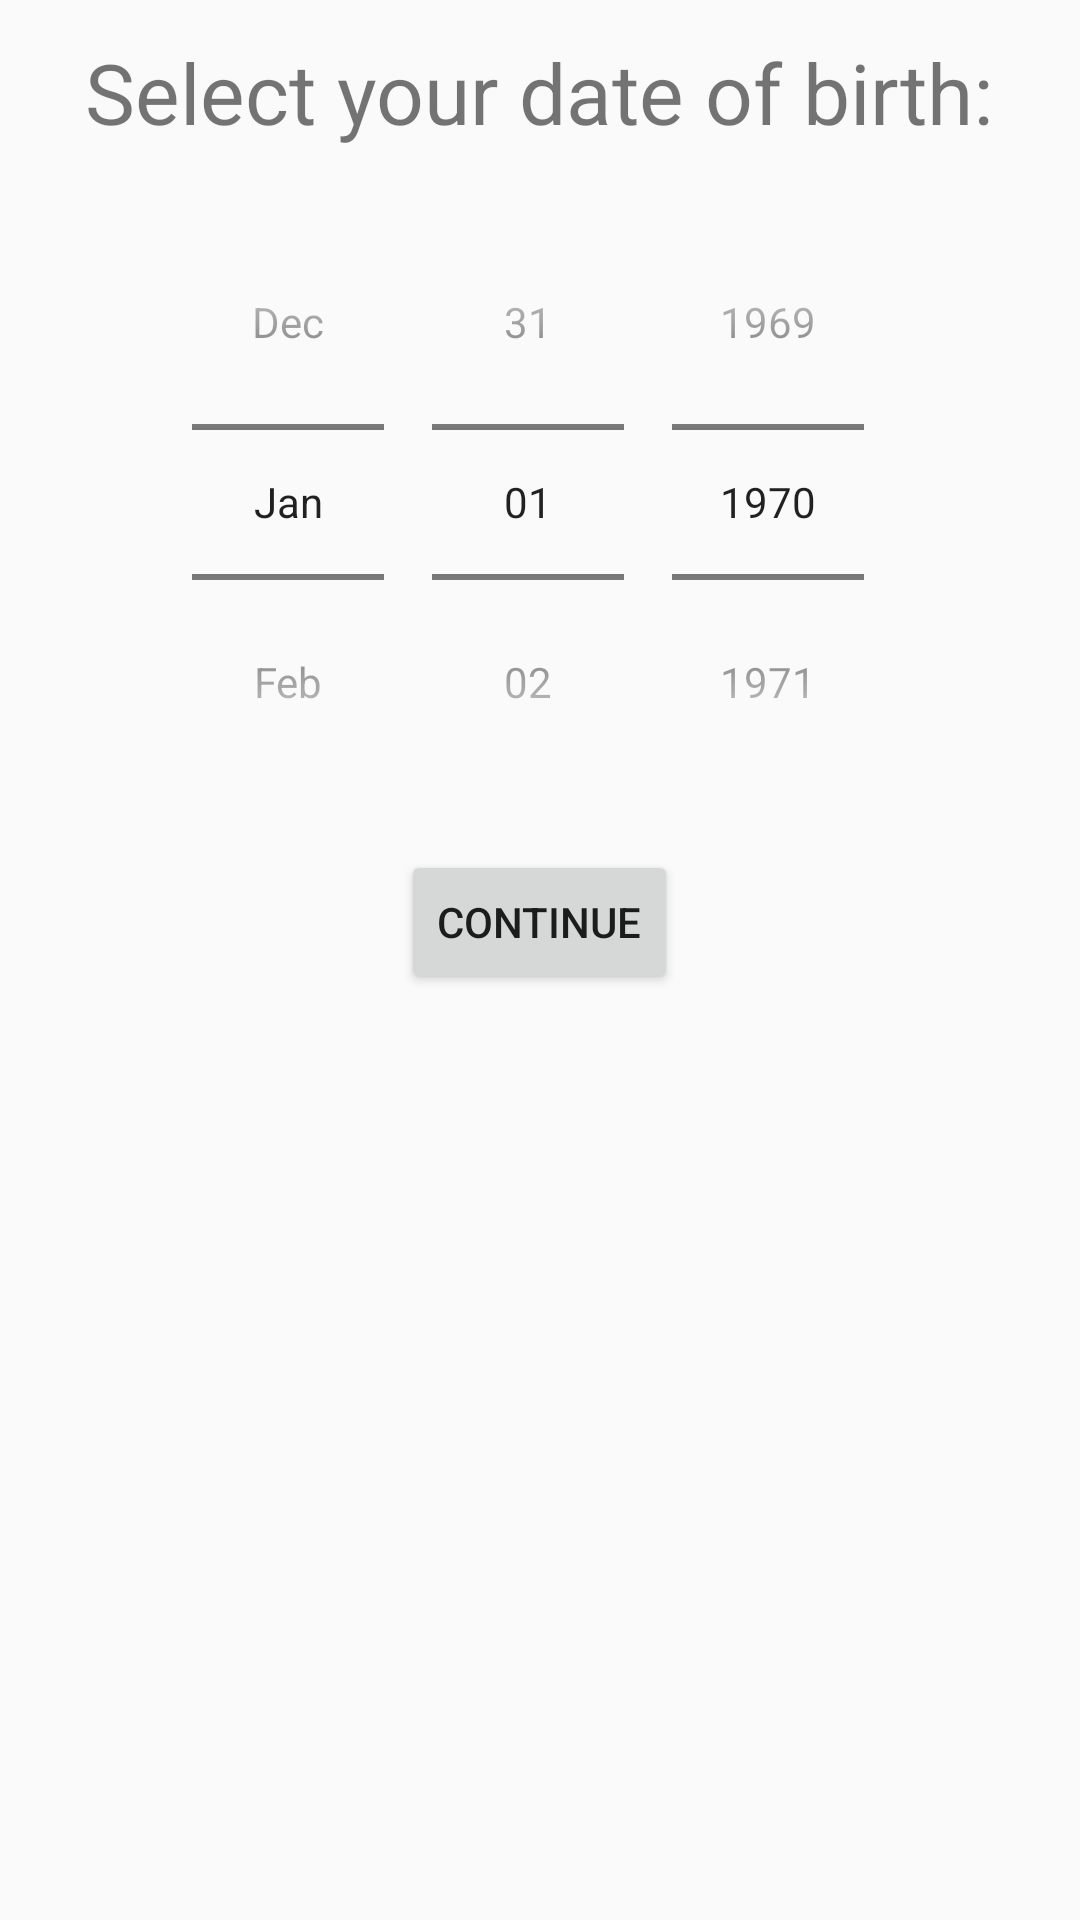

Produce the Android XML layout that renders to this screen, including the resource entries it uses.
<!-- AndroidManifest.xml: application theme Theme.AppCompat.Light.NoActionBar -->
<!-- res/layout/activity_date_of_birth_selection.xml -->
<?xml version="1.0" encoding="utf-8"?>
<layout>
<data>
    <variable
        name="viewModel"
        type="com.bignerdranch.android.exercisebuddy.viewmodels.UserGenderSelectionActivityViewModel" />
</data>
<LinearLayout
    android:layout_width="match_parent"
    android:layout_height="match_parent"
    xmlns:android="http://schemas.android.com/apk/res/android"
    android:orientation="vertical"
    android:gravity="center_horizontal">
    <TextView
        android:layout_width="wrap_content"
        android:layout_height="wrap_content"
        android:text="@string/select_DOB"
        android:textSize="28dp"
        android:layout_margin="12dp"
        android:textAlignment="center"/>
    <DatePicker
        android:id="@+id/date_of_birth_picker"
        android:layout_width="wrap_content"
        android:layout_height="wrap_content"
        android:datePickerMode="spinner"
        android:calendarViewShown="false"/>
    <Button
        android:layout_width="wrap_content"
        android:layout_height="wrap_content"
        android:layout_margin="10dp"
        android:text="@string/next"
        android:onClick="goToExperienceLevelSelection"/>
</LinearLayout>
</layout>
<!-- resources referenced by this layout -->
<resources>
  <string name="next">Continue</string>
  <string name="select_DOB">Select your date of birth: </string>
</resources>
